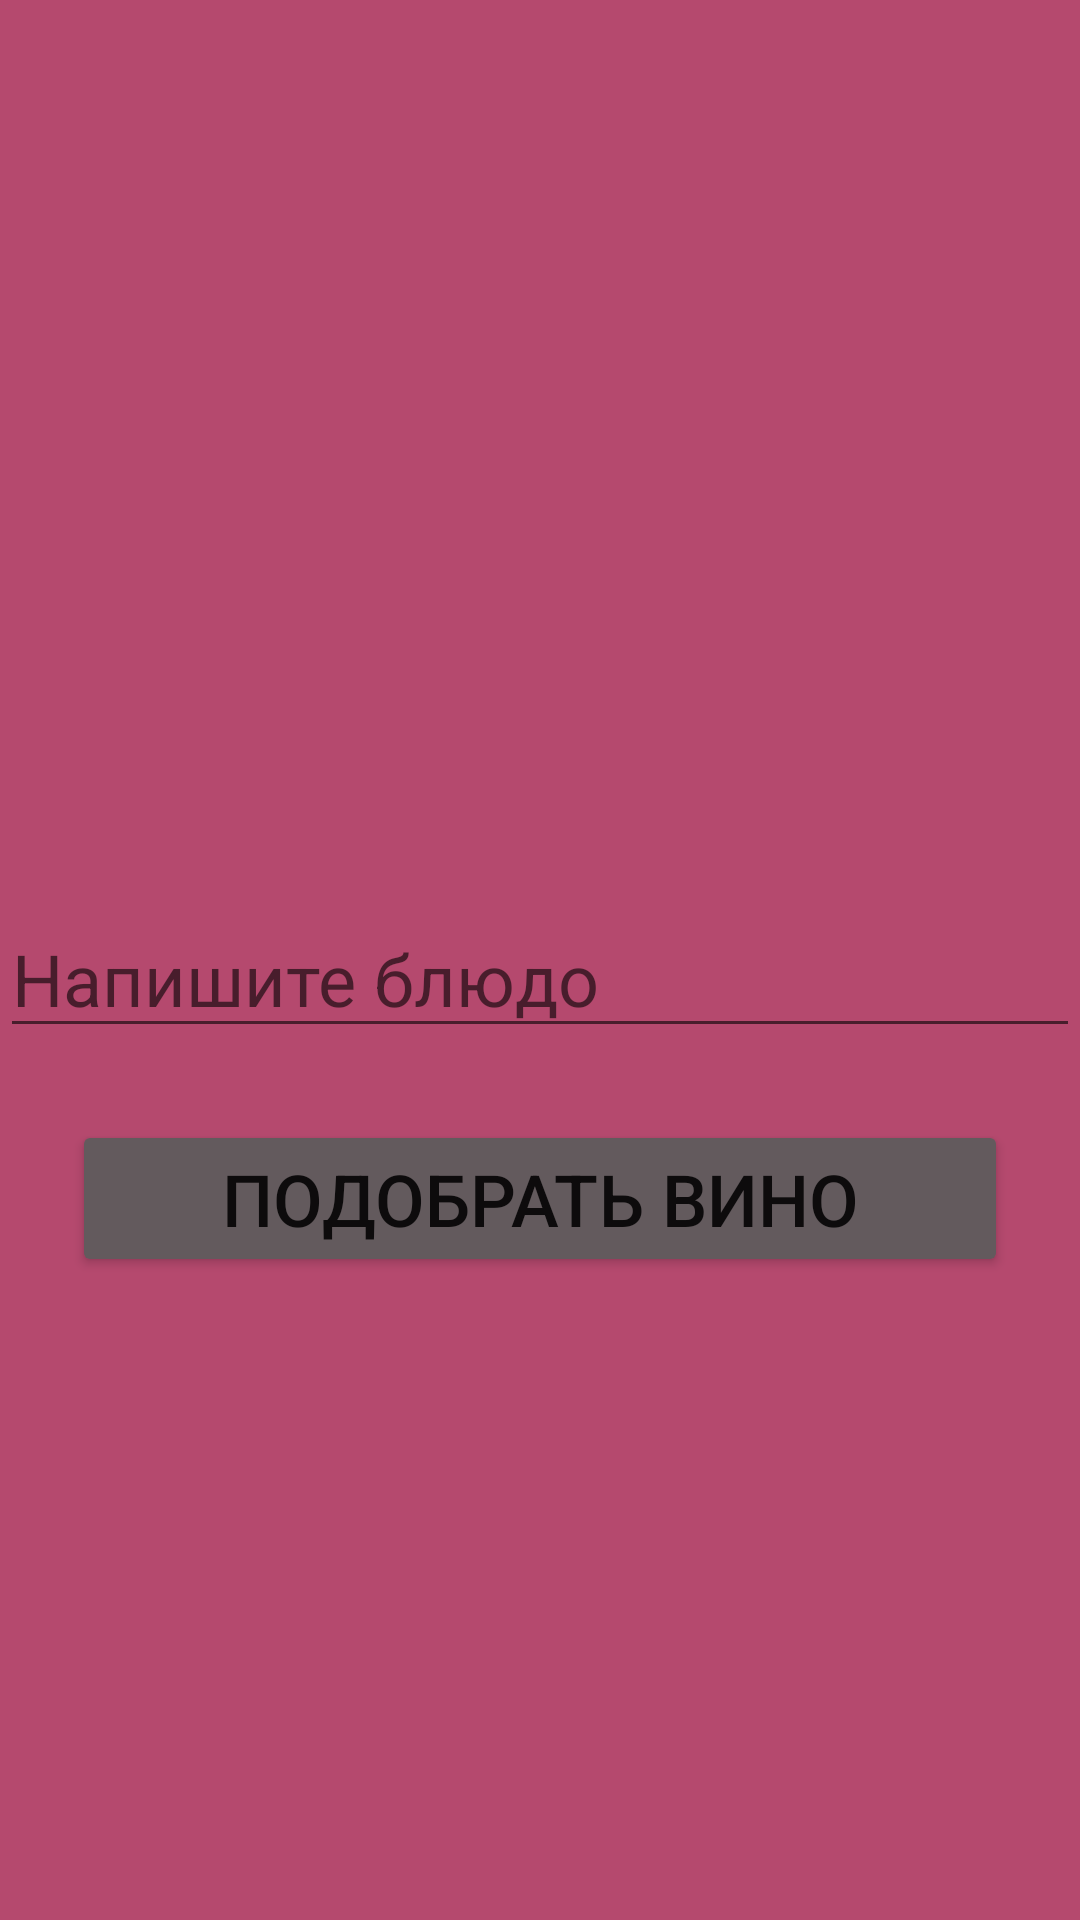

Reconstruct the res/layout file that produces this screen, plus the resources it refers to.
<!-- AndroidManifest.xml: application theme Theme.WineForDinner -->
<!-- res/layout/fragment_home.xml -->
<?xml version="1.0" encoding="utf-8"?>
<LinearLayout xmlns:android="http://schemas.android.com/apk/res/android"
    xmlns:tools="http://schemas.android.com/tools"
    android:layout_width="match_parent"
    android:layout_height="match_parent"
    android:background="@color/background_color"
    tools:context=".presentation.HomeFragment"
    android:orientation="vertical">

    <EditText
        android:id="@+id/inputEditText"
        android:layout_width="match_parent"
        android:layout_height="wrap_content"
        android:textSize="24sp"
        android:layout_marginTop="300dp"
        android:hint="@string/write_dish" />

    <Button
        android:id="@+id/buttonChoice"
        android:layout_width="match_parent"
        android:layout_height="wrap_content"
        android:text="@string/button_make_choice"
        android:textSize="24sp"
        android:layout_margin="24dp"
        android:backgroundTint="@color/button_color"/>
</LinearLayout>
<!-- resources referenced by this layout -->
<resources>
  <color name="background_color">#FFB5496E</color>
  <color name="button_color">#635A5D</color>
  <string name="button_make_choice">Подобрать вино</string>
  <string name="write_dish">Напишите блюдо</string>
  <style name="Theme.WineForDinner" parent="Theme.MaterialComponents.DayNight.DarkActionBar">
          
          <item name="colorPrimary">@color/purple_500</item>
          <item name="colorPrimaryVariant">@color/purple_700</item>
          <item name="colorOnPrimary">@color/white</item>
          
          <item name="colorSecondary">@color/teal_200</item>
          <item name="colorSecondaryVariant">@color/teal_700</item>
          <item name="colorOnSecondary">@color/black</item>
          
          <item name="android:statusBarColor">?attr/colorPrimaryVariant</item>
          
      </style>
  <color name="purple_500">#FF6200EE</color>
  <color name="purple_700">#FF3700B3</color>
  <color name="white">#FFFFFFFF</color>
  <color name="teal_200">#FF03DAC5</color>
  <color name="teal_700">#FF018786</color>
  <color name="black">#FF000000</color>
</resources>
